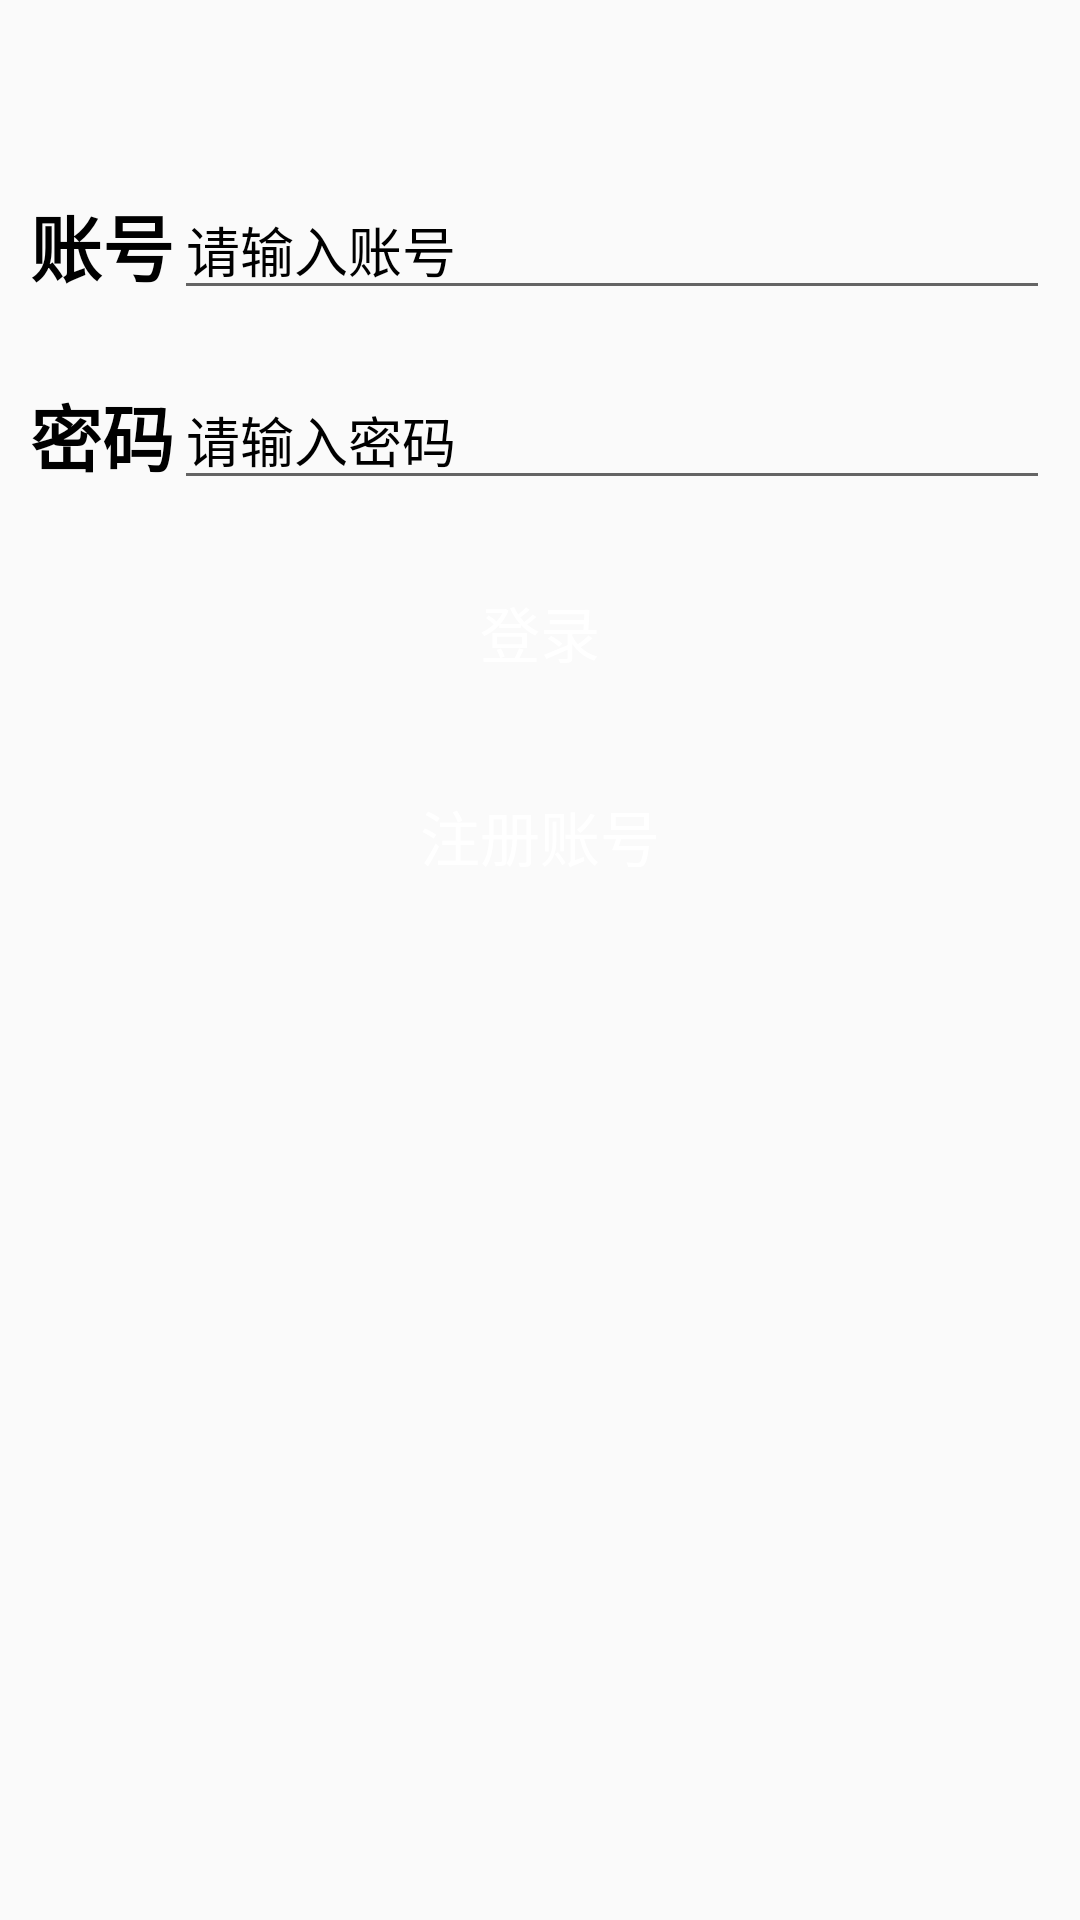

The Android layout XML behind this screen, and the referenced resources:
<!-- AndroidManifest.xml: application theme AppTheme -->
<!-- res/layout/activity_login.xml -->
<?xml version="1.0" encoding="utf-8"?>
<LinearLayout xmlns:android="http://schemas.android.com/apk/res/android"
    android:orientation="vertical" android:layout_width="match_parent"
    android:layout_height="match_parent">

    <LinearLayout
        android:layout_margin="10dp"
        android:orientation="vertical"
        android:layout_width="match_parent"
        android:layout_height="wrap_content">

        <LinearLayout
            android:layout_marginTop="50dp"
            android:gravity="center"
            android:orientation="horizontal"
            android:layout_width="match_parent"
            android:layout_height="wrap_content">

            <TextView
                android:textStyle="bold"
                android:textColor="#000"
                android:textSize="24sp"
                android:text="账号"
                android:layout_width="wrap_content"
                android:layout_height="wrap_content"/>

            <EditText
                android:textColorHint="#000"
                android:id="@+id/username"
                android:layout_width="match_parent"
                android:layout_height="wrap_content"
                android:hint="请输入账号"/>

        </LinearLayout>

        <LinearLayout
            android:layout_marginTop="20dp"
            android:gravity="center"
            android:orientation="horizontal"
            android:layout_width="match_parent"
            android:layout_height="wrap_content">

            <TextView
                android:textColor="#000"
                android:textStyle="bold"
                android:textSize="24sp"
                android:text="密码"
                android:layout_width="wrap_content"
                android:layout_height="wrap_content"/>

            <EditText
                android:textColorHint="#000"
                android:id="@+id/password"
                android:layout_width="match_parent"
                android:layout_height="wrap_content"
                android:hint="请输入密码"/>

        </LinearLayout>
    </LinearLayout>

    <Button
        android:id="@+id/login"
        android:layout_margin="10dp"
        android:background="@color/colorPrimaryDark"
        android:textColor="#fff"
        android:textSize="20sp"
        android:layout_width="match_parent"
        android:layout_height="wrap_content"
        android:text="登录"/>

    <Button
        android:id="@+id/register"
        android:layout_margin="10dp"
        android:background="@color/colorPrimaryDark"
        android:textColor="#fff"
        android:textSize="20sp"
        android:layout_width="match_parent"
        android:layout_height="wrap_content"
        android:text="注册账号"/>

</LinearLayout>
<!-- resources referenced by this layout -->
<resources>
  <color name="colorPrimaryDark">#00000000</color>
  <style name="AppTheme" parent="Theme.AppCompat.Light.NoActionBar">
          
  
          
          <item name="colorPrimary">@color/white</item>
          <item name="colorPrimaryDark">@color/statusBarColor</item>
          <item name="colorAccent">@color/colorAccent</item>
      </style>
  <color name="white">#ffffff</color>
  <color name="statusBarColor">#000</color>
  <color name="colorAccent">#757575</color>
</resources>
